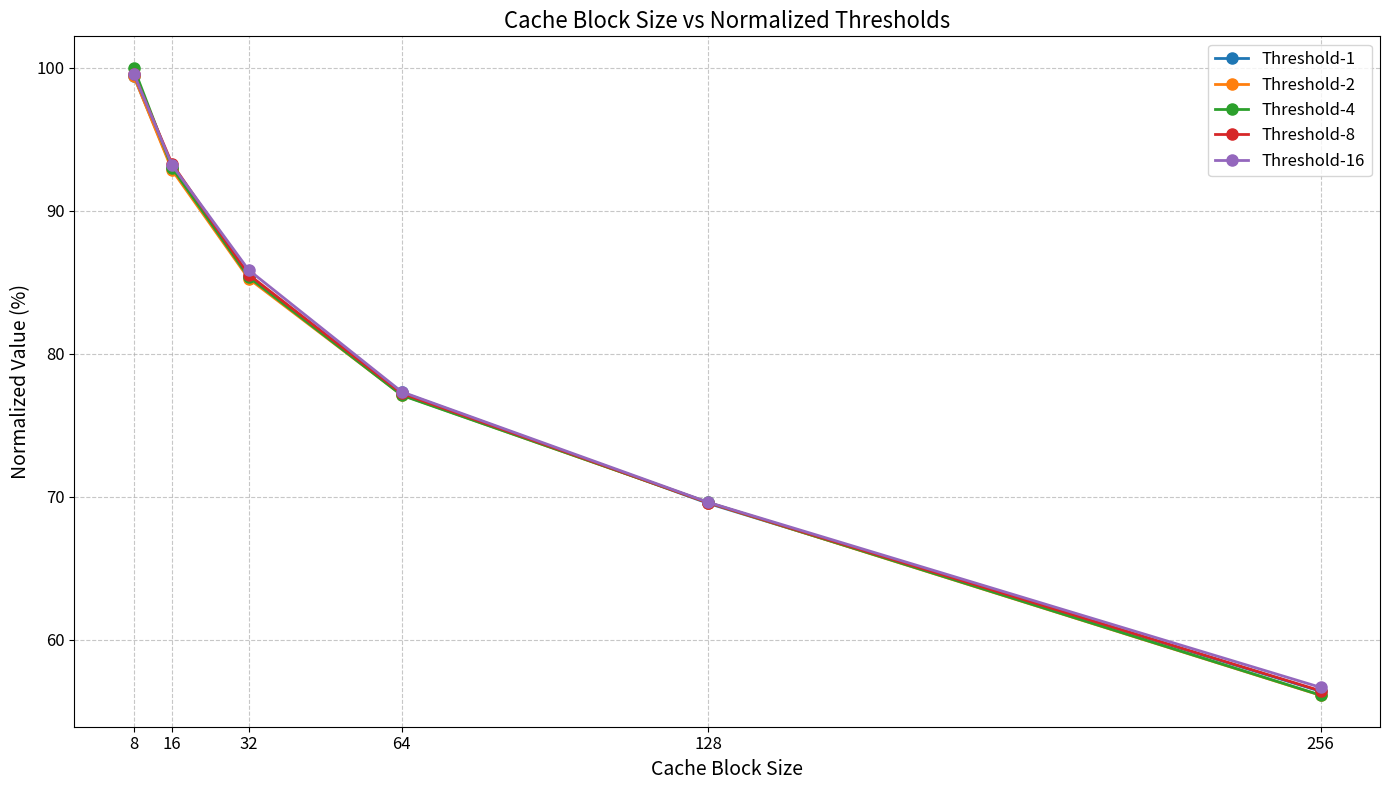
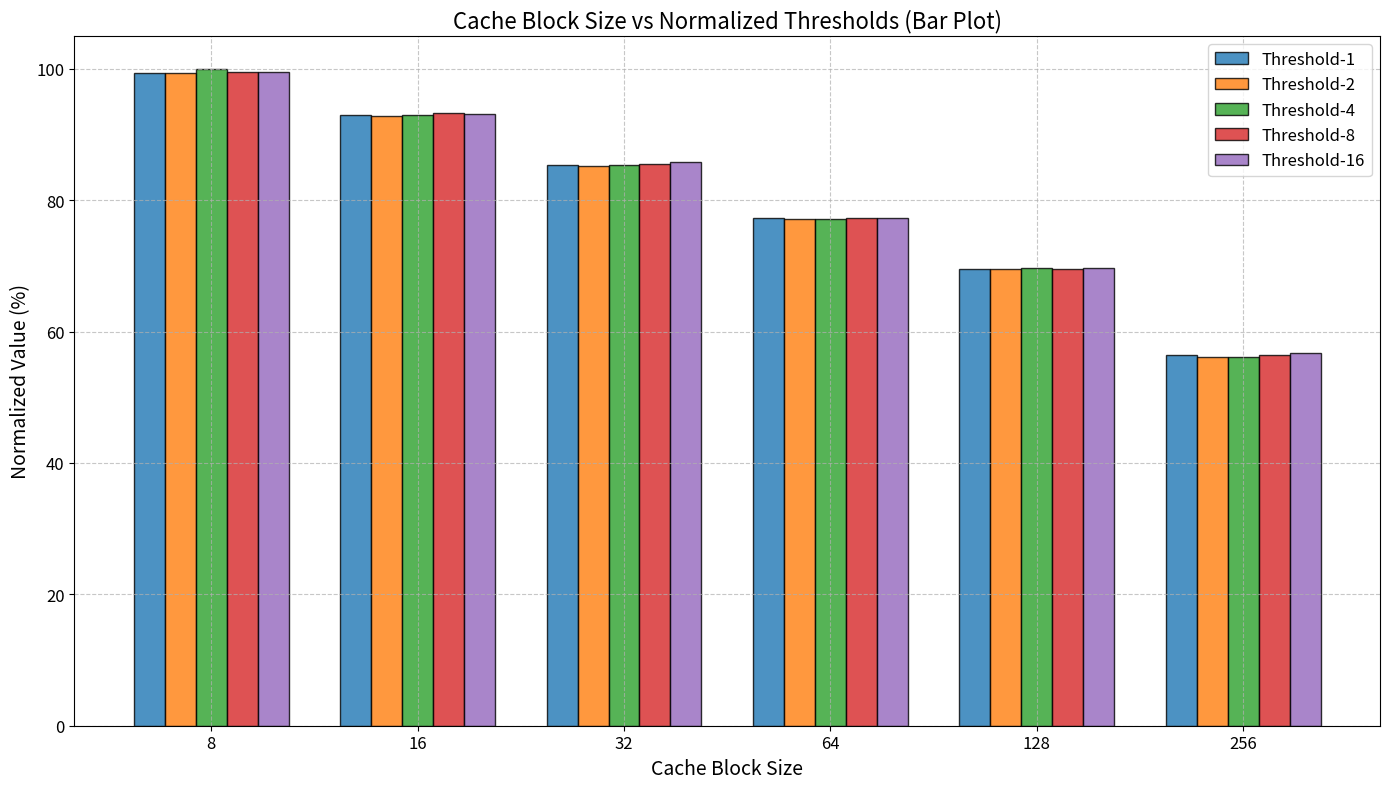
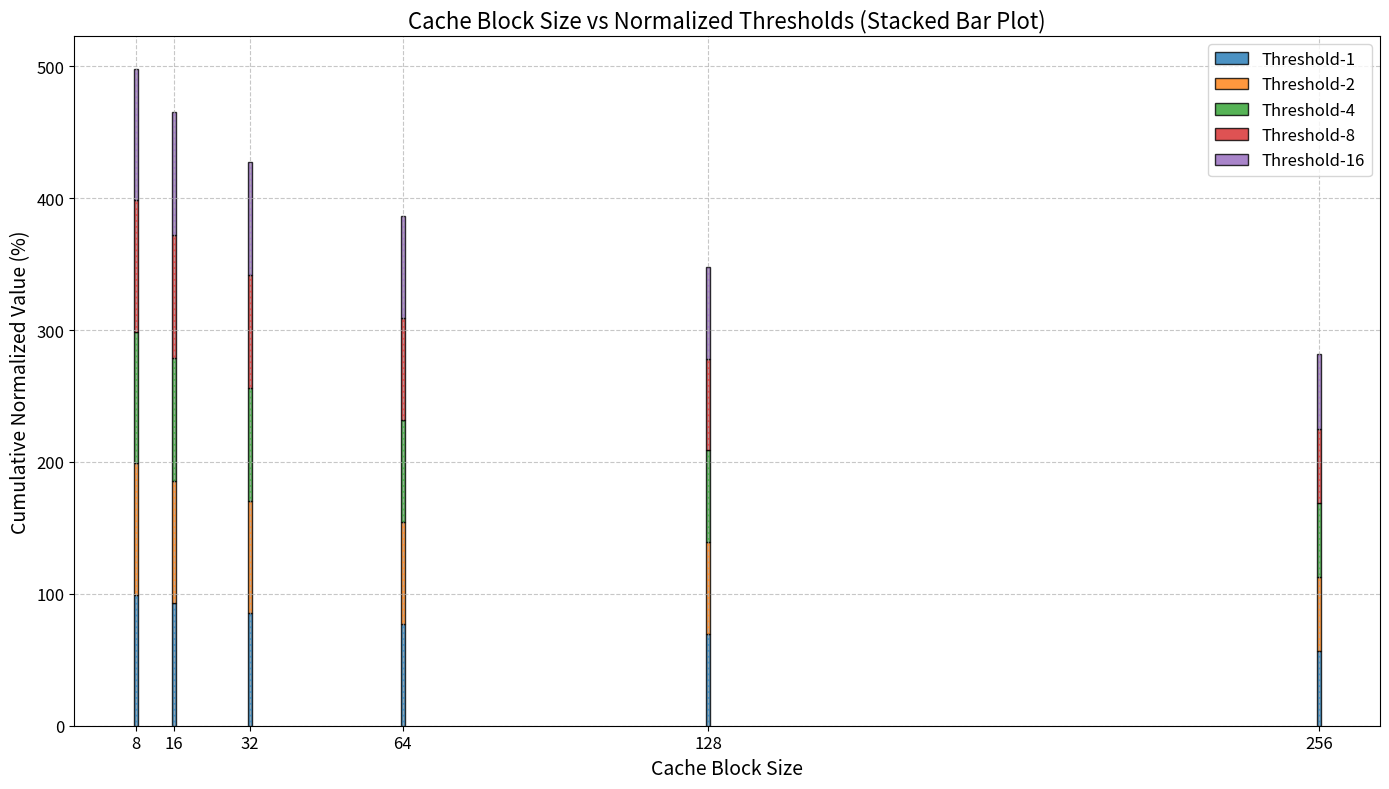
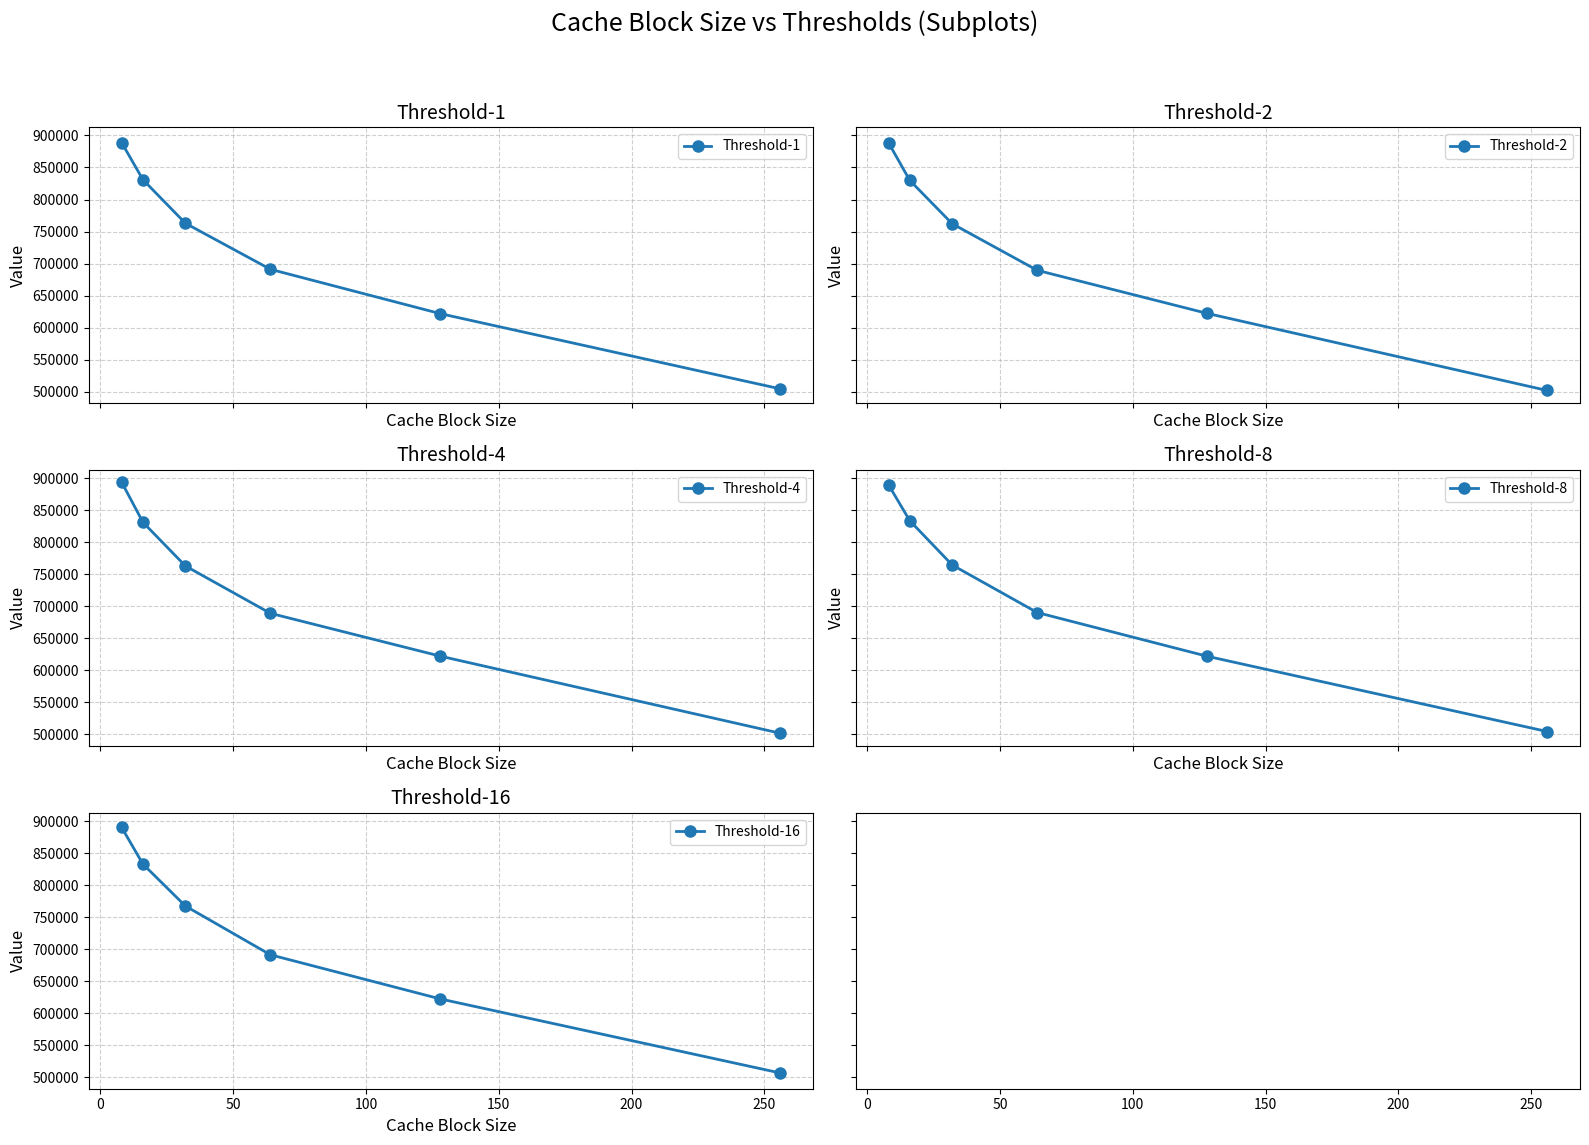

Recreate these plots in Python, in order.
import matplotlib.pyplot as plt
import numpy as np

# Data
cache_block_sizes = [8, 16, 32, 64, 128, 256]
thresholds = {
    "Threshold-1": [888696, 830923, 762851, 690955, 621653, 504151],
    "Threshold-2": [888716, 829874, 762079, 689374, 622071, 501680],
    "Threshold-4": [893828, 831343, 763110, 689148, 622213, 501791],
    "Threshold-8": [889928, 833828, 764591, 690349, 622055, 504493],
    "Threshold-16": [890184, 832967, 767478, 691316, 622336, 506645],
}

# Normalize the data (optional)
max_value = max(max(values) for values in thresholds.values())
normalized_thresholds = {key: [v / max_value * 100 for v in values] for key, values in thresholds.items()}

# Function to plot
def plot_trends():
    plt.figure(figsize=(14, 8))

    # Line plot for normalized values
    for threshold, values in normalized_thresholds.items():
        plt.plot(
            cache_block_sizes,
            values,
            marker="o",
            label=threshold,
            linewidth=2,
            markersize=8,
        )

    # Customization
    plt.title("Cache Block Size vs Normalized Thresholds", fontsize=16)
    plt.xlabel("Cache Block Size", fontsize=14)
    plt.ylabel("Normalized Value (%)", fontsize=14)
    plt.xticks(cache_block_sizes, fontsize=12)
    plt.yticks(fontsize=12)
    plt.grid(True, linestyle="--", alpha=0.7)
    plt.legend(fontsize=12, loc="best")
    plt.tight_layout()
    plt.show()

def plot_bar_comparison():
    plt.figure(figsize=(14, 8))
    bar_width = 0.15
    x = np.arange(len(cache_block_sizes))

    for i, (threshold, values) in enumerate(normalized_thresholds.items()):
        plt.bar(
            x + i * bar_width,
            values,
            width=bar_width,
            label=threshold,
            edgecolor="black",
            alpha=0.8,
        )

    # Customization
    plt.title("Cache Block Size vs Normalized Thresholds (Bar Plot)", fontsize=16)
    plt.xlabel("Cache Block Size", fontsize=14)
    plt.ylabel("Normalized Value (%)", fontsize=14)
    plt.xticks(x + bar_width * 2, cache_block_sizes, fontsize=12)
    plt.yticks(fontsize=12)
    plt.grid(True, linestyle="--", alpha=0.7)
    plt.legend(fontsize=12, loc="best")
    plt.tight_layout()
    plt.show()

def plot_stacked_bars():
    plt.figure(figsize=(14, 8))
    cumulative_values = np.zeros(len(cache_block_sizes), dtype=np.float64)

    for threshold, values in normalized_thresholds.items():
        plt.bar(
            cache_block_sizes,
            values,
            bottom=cumulative_values,
            label=threshold,
            edgecolor="black",
            alpha=0.8,
        )
        cumulative_values += np.array(values)

    # Customization
    plt.title("Cache Block Size vs Normalized Thresholds (Stacked Bar Plot)", fontsize=16)
    plt.xlabel("Cache Block Size", fontsize=14)
    plt.ylabel("Cumulative Normalized Value (%)", fontsize=14)
    plt.xticks(cache_block_sizes, fontsize=12)
    plt.yticks(fontsize=12)
    plt.grid(True, linestyle="--", alpha=0.7)
    plt.legend(fontsize=12, loc="best")
    plt.tight_layout()
    plt.show()

def plot_subplots():
    fig, axes = plt.subplots(3, 2, figsize=(16, 12), sharex=True, sharey=True)
    fig.suptitle("Cache Block Size vs Thresholds (Subplots)", fontsize=18)

    axes = axes.flatten()
    for i, (threshold, values) in enumerate(thresholds.items()):
        axes[i].plot(
            cache_block_sizes, values, marker="o", linewidth=2, markersize=8, label=threshold
        )
        axes[i].set_title(threshold, fontsize=14)
        axes[i].grid(True, linestyle="--", alpha=0.6)
        axes[i].set_xlabel("Cache Block Size", fontsize=12)
        axes[i].set_ylabel("Value", fontsize=12)
        axes[i].legend(fontsize=10)

    plt.tight_layout(rect=[0, 0.03, 1, 0.95])  # Adjust layout for title
    plt.show()

# Call the plotting functions
plot_trends()
plot_bar_comparison()
plot_stacked_bars()
plot_subplots()
